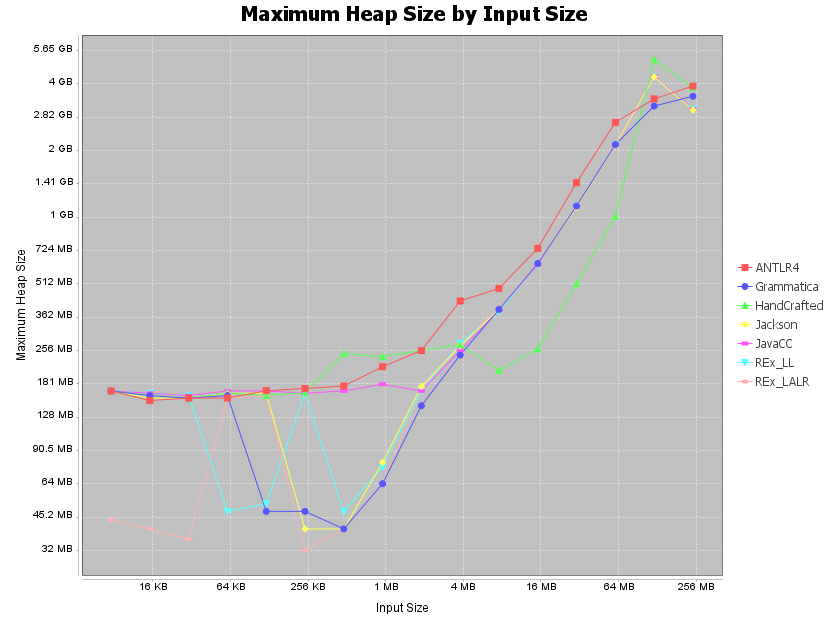

Source data for this figure (header and first rows):
inputSize, ANTLR4, Grammatica, HandCrafted, Jackson, JavaCC, REx_LL, REx_LALR
7755, 168, 168, 168, 168, 168, 168, 44.0
15500, 152, 160, 160, 156, 164, 164, 40.01
30999, 156.1, 156, 156.1, 156, 160, 160, 36.0
61996, 156.1, 160.1, 164.3, 164, 168, 48, 156
123991, 168.3, 48.05, 160.5, 164, 168, 52.0, 160
247982, 172.4, 48.05, 165, 40.02, 164.1, 164, 32.01
495963, 176.9, 40.05, 247.4, 40.01, 168.1, 48, 40.01
991924, 216, 64.05, 240, 80.02, 180, 76.0, 64.01
1983847, 256, 144.1, 256, 176, 168.1, 168, 172.0
3967694, 428, 244.1, 272, 268, 256, 276.0, 272.0
7935387, 488, 392.1, 208, 392, 392.1, 384, 396.0
1.58707722E7, 740, 632.2, 260.3, 632, 624.0, 624, 636.0
3.17415434E7, 1464, 1148, 512.5, 1132, 1144, 1140, 1148
6.34830858E7, 2740, 2177, 1032, 2172, 2176, 2176, 2144
1.269661706E8, 3500, 3249, 5268, 4404, 4424, 4388, 4420
2.539323402E8, 3999, 3596, 3928, 3116, 3148, 3144, 3141
